Image classification data set "dataset" (FezzMad/Computer-vision-project on GitHub). Class labels (5): Gala apple, Golden apple, Granny Smith apple, honey crisp, Red Chief apple.

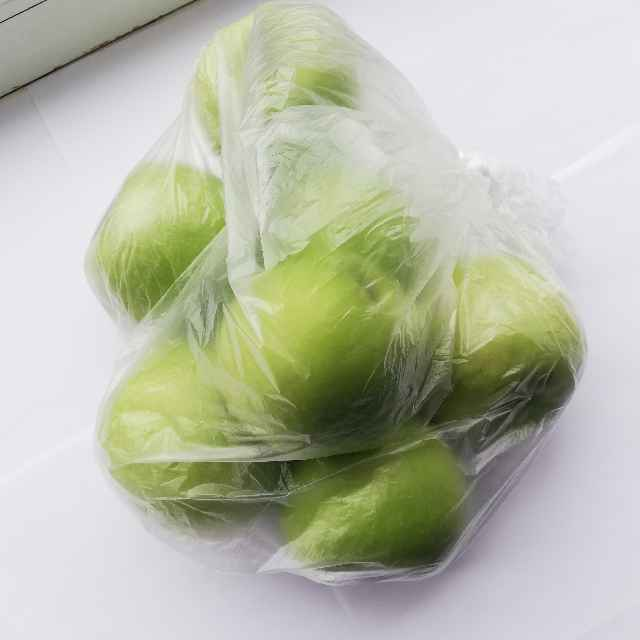
Label: Granny Smith apple

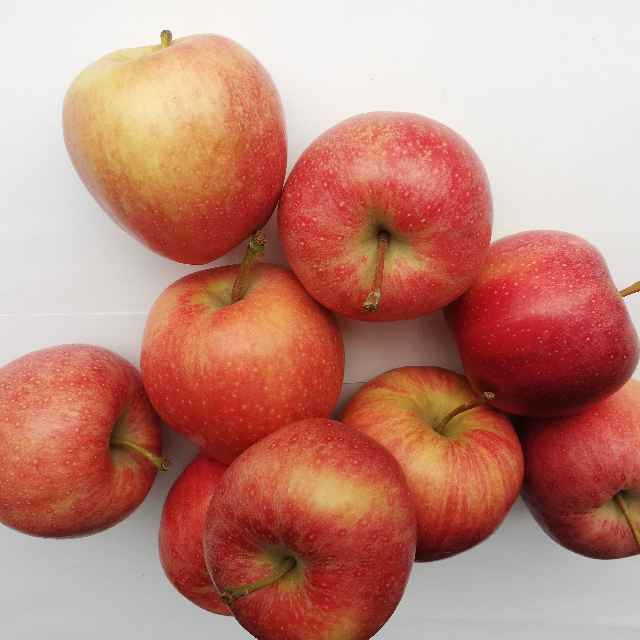
Label: Gala apple

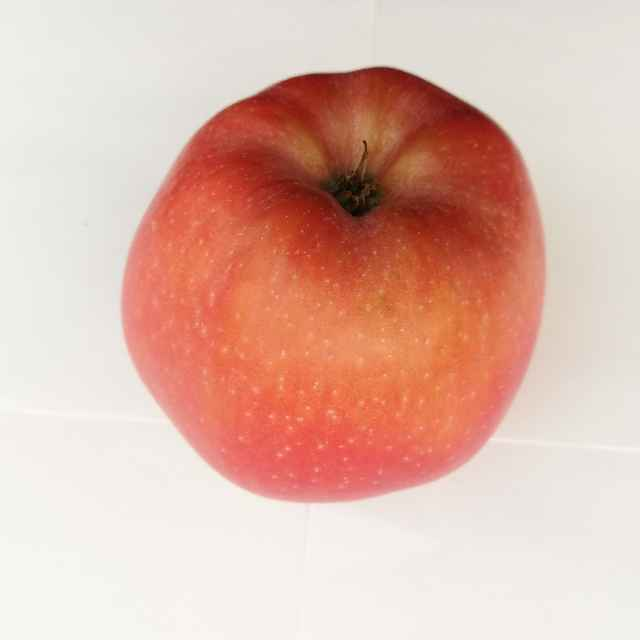
Label: Red Chief apple

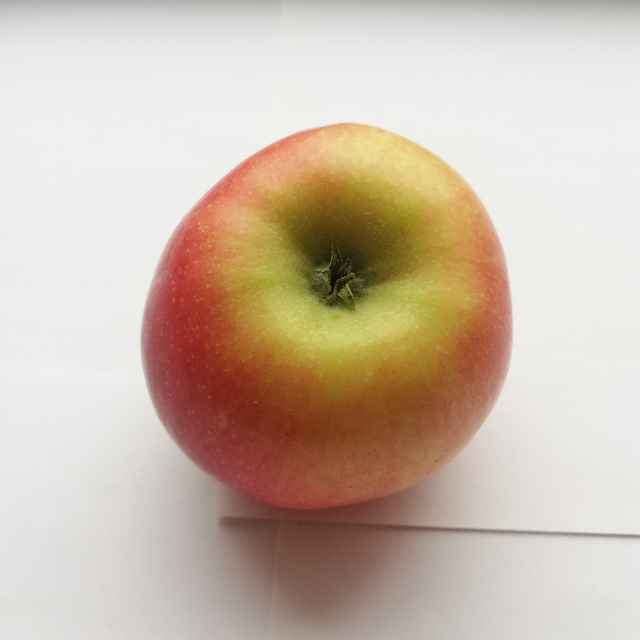
Label: Gala apple

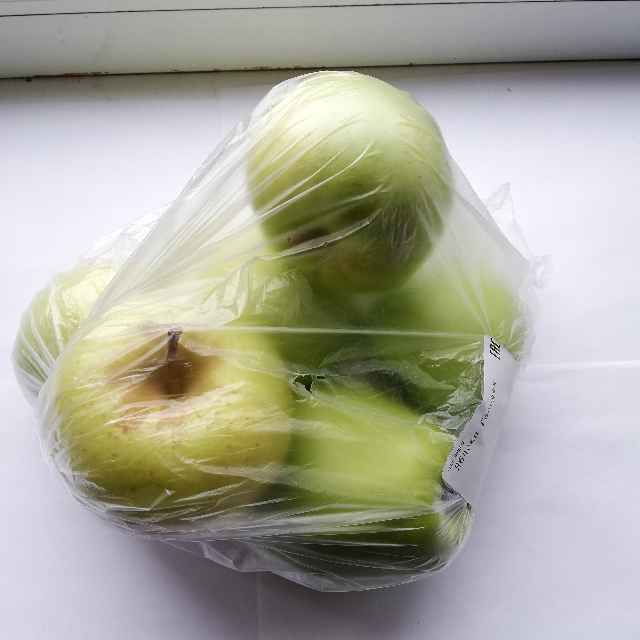
Label: Golden apple

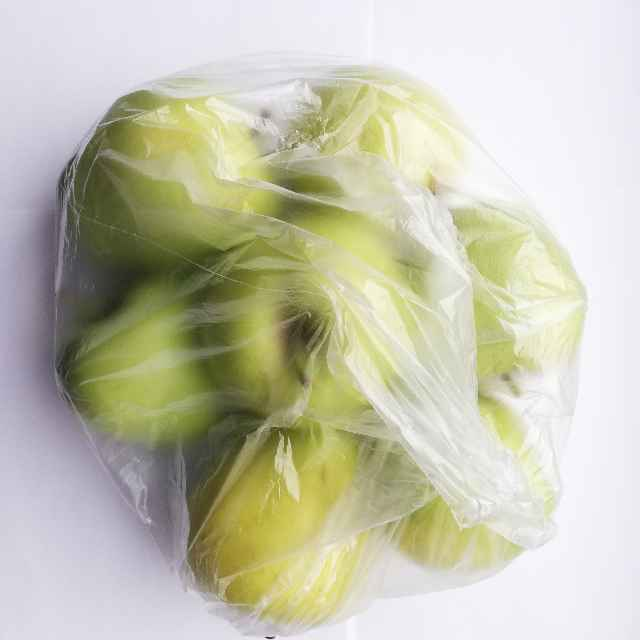
Label: Golden apple
